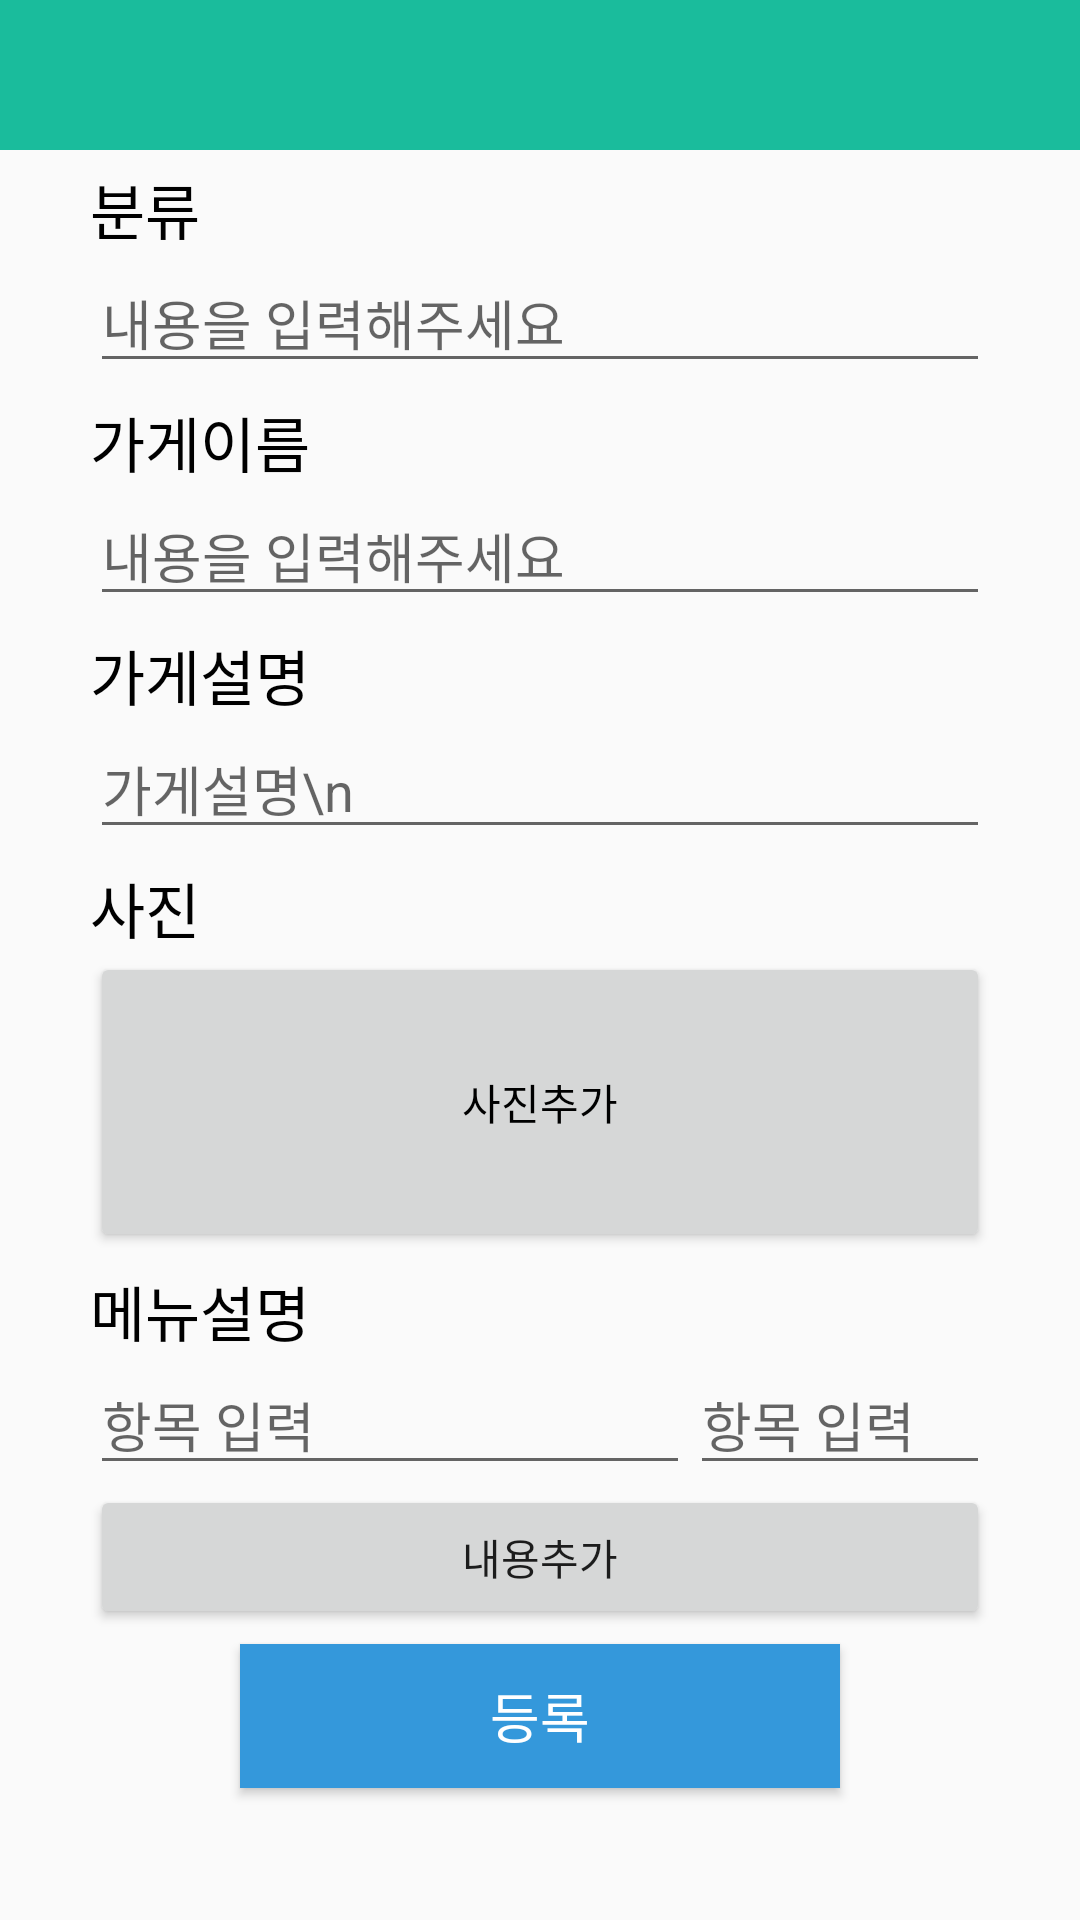

This screen was rendered from an Android layout file. Write that file and the resources it references.
<!-- AndroidManifest.xml: application theme AppTheme -->
<!-- res/layout/activity_add.xml -->
<?xml version="1.0" encoding="utf-8"?>
<LinearLayout xmlns:android="http://schemas.android.com/apk/res/android"
    xmlns:app="http://schemas.android.com/apk/res-auto"
    xmlns:tools="http://schemas.android.com/tools"
    android:layout_width="match_parent"
    android:layout_height="match_parent"
    android:orientation="vertical"
    tools:context=".AddActivity">

    <include
        layout="@layout/actionbar_layout"/>

    <LinearLayout
        android:layout_width="wrap_content"
        android:layout_height="wrap_content"
        android:layout_gravity="center"
        android:layout_marginTop="5dp"
        android:orientation="vertical">

        <TextView
            android:layout_width="wrap_content"
            android:layout_height="wrap_content"
            android:text="분류"
            android:textColor="#000000"
            android:textSize="20dp" />

        <EditText
            android:id="@+id/add_sort_edit"
            android:layout_width="300dp"
            android:layout_height="wrap_content"
            android:hint="내용을 입력해주세요" />

    </LinearLayout>

    <LinearLayout
        android:layout_width="wrap_content"
        android:layout_height="wrap_content"
        android:layout_gravity="center"
        android:layout_marginTop="5dp"
        android:orientation="vertical">

        <TextView
            android:layout_width="wrap_content"
            android:layout_height="wrap_content"
            android:text="가게이름"
            android:textColor="#000000"
            android:textSize="20dp" />

        <EditText
            android:id="@+id/add_name_edit"
            android:layout_width="300dp"
            android:layout_height="wrap_content"
            android:hint="내용을 입력해주세요" />

    </LinearLayout>

    <LinearLayout
        android:layout_width="wrap_content"
        android:layout_height="wrap_content"
        android:layout_gravity="center"
        android:layout_marginTop="5dp"
        android:orientation="vertical">

        <TextView
            android:layout_width="wrap_content"
            android:layout_height="wrap_content"
            android:text="가게설명"
            android:textColor="#000000"
            android:textSize="20dp" />

        <EditText
            android:id="@+id/add_description_edit"
            android:layout_width="300dp"
            android:layout_height="wrap_content"
            android:hint="가게설명\n" />

    </LinearLayout>

    <LinearLayout
        android:layout_width="wrap_content"
        android:layout_height="wrap_content"
        android:layout_gravity="center"
        android:layout_marginTop="5dp"
        android:orientation="vertical">

        <TextView
            android:layout_width="wrap_content"
            android:layout_height="wrap_content"
            android:text="사진"
            android:textColor="#000000"
            android:textSize="20dp" />

        <Button
            android:id="@+id/add_photo_btn"
            android:layout_width="300dp"
            android:layout_height="100dp"
            android:text="사진추가"
            android:textColor="#000000" />

    </LinearLayout>

    <LinearLayout
        android:layout_width="wrap_content"
        android:layout_height="wrap_content"
        android:layout_gravity="center"
        android:layout_marginTop="5dp"
        android:orientation="vertical">

        <TextView
            android:layout_width="wrap_content"
            android:layout_height="wrap_content"
            android:text="메뉴설명"
            android:textColor="#000000"
            android:textSize="20dp" />

        <LinearLayout
            android:layout_width="300dp"
            android:layout_height="wrap_content"
            android:orientation="horizontal">

            <EditText
                android:id="@+id/add_menu1_edit"
                android:layout_width="0dp"
                android:layout_height="wrap_content"
                android:layout_weight="2"
                android:hint="항목 입력"
                android:textColor="#000000" />

            <EditText
                android:id="@+id/add_menu2_edit"
                android:layout_width="0dp"
                android:layout_height="wrap_content"
                android:layout_weight="1"
                android:hint="항목 입력"
                android:textColor="#000000" />


        </LinearLayout>

        <Button
            android:layout_width="match_parent"
            android:layout_height="wrap_content"
            android:text="내용추가"/>


    </LinearLayout>

    <Button
        android:id="@+id/add_register_btn"
        android:layout_width="200dp"
        android:layout_height="wrap_content"
        android:layout_gravity="center"
        android:layout_marginTop="5dp"
        android:background="#3498db"
        android:text="등록"
        android:textColor="#FFFFFF"
        android:textSize="18dp" />

</LinearLayout>
<!-- res/layout/actionbar_layout.xml (included above) -->
<?xml version="1.0" encoding="utf-8"?>
<RelativeLayout xmlns:android="http://schemas.android.com/apk/res/android"
    android:layout_width="match_parent"
    android:layout_height="50dp"
    android:background="#1abc9c"
    android:orientation="horizontal">

    <ImageView
        android:id="@+id/actionbar_left_btn"
        android:layout_centerVertical="true"
        android:layout_alignParentLeft="true"
        android:layout_width="wrap_content"
        android:layout_height="wrap_content" />

    <TextView
        android:id="@+id/actionbar_title"
        android:layout_centerInParent="true"
        android:layout_width="wrap_content"
        android:layout_height="wrap_content"
        android:textSize="20dp"
        android:textColor="#FFFFFF"/>

    <ImageView
        android:id="@+id/actionbar_right_btn"
        android:layout_centerVertical="true"
        android:layout_alignParentRight="true"
        android:layout_width="wrap_content"
        android:layout_height="wrap_content" />


</RelativeLayout>
<!-- resources referenced by this layout -->
<resources>
  <style name="AppTheme" parent="Theme.AppCompat.Light.DarkActionBar">
          
          <item name="colorPrimary">#000000</item>
          <item name="colorPrimaryDark">#000000</item>
          <item name="colorAccent">@color/colorAccent</item>
          <item name="windowNoTitle">true</item>
      </style>
  <!-- not gathered from this repository: default colours our renderer supplied (Android Studio template values) -->
  <color name="colorAccent">#FF03DAC5</color>
</resources>
